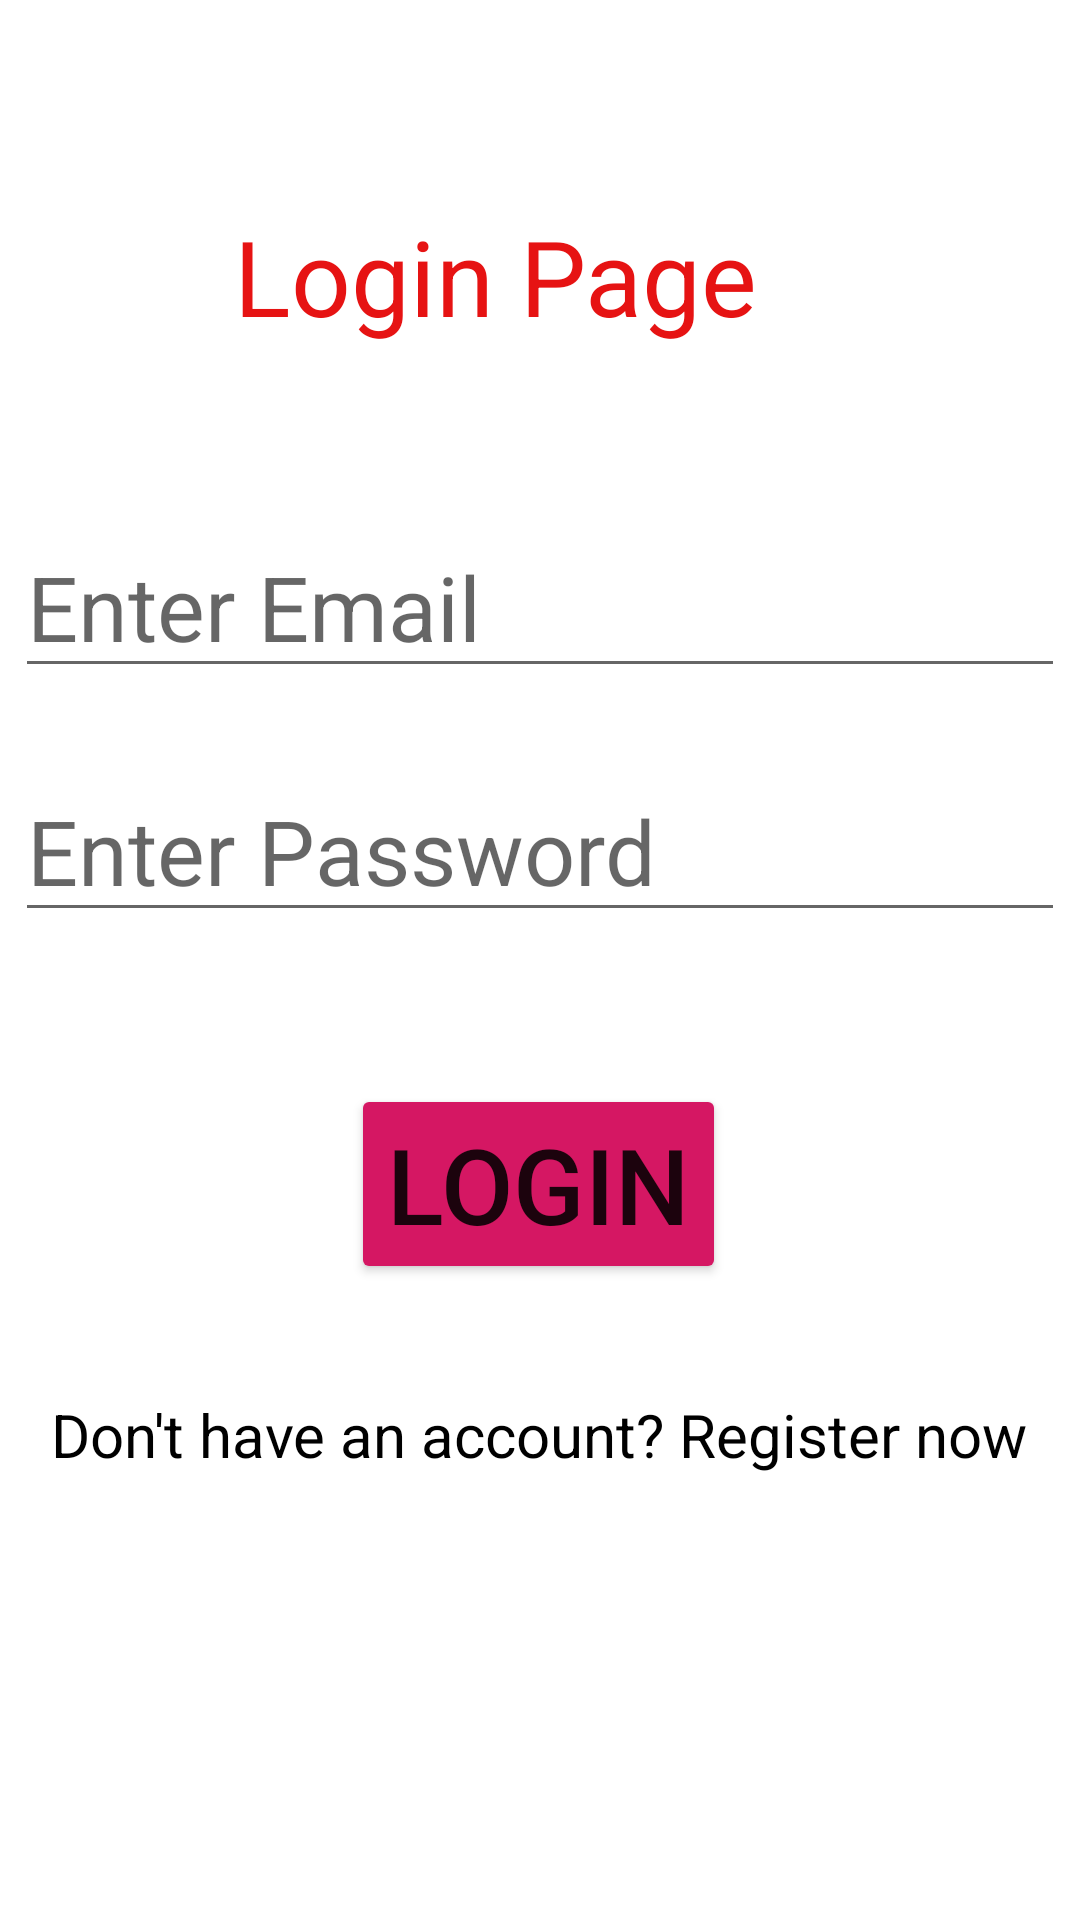

Android layout source for this screen:
<!-- AndroidManifest.xml: application theme Theme.ZikkiRegistration -->
<!-- res/layout/activity_login.xml -->
<?xml version="1.0" encoding="utf-8"?>
<androidx.constraintlayout.widget.ConstraintLayout xmlns:android="http://schemas.android.com/apk/res/android"
    xmlns:app="http://schemas.android.com/apk/res-auto"
    xmlns:tools="http://schemas.android.com/tools"
    android:layout_width="match_parent"
    android:layout_height="match_parent"
    tools:context=".LoginActivity">

    <TextView
        android:id="@+id/txt_login"
        android:layout_width="190dp"
        android:layout_height="52dp"
        android:text="Login Page"
        android:textColor="#E61313"
        android:textSize="35sp"
        app:layout_constraintBottom_toBottomOf="parent"
        app:layout_constraintEnd_toEndOf="parent"
        app:layout_constraintHorizontal_bias="0.458"
        app:layout_constraintStart_toStartOf="parent"
        app:layout_constraintTop_toTopOf="parent"
        app:layout_constraintVertical_bias="0.117" />

    <EditText
        android:id="@+id/Edt_loginemail"
        android:layout_width="wrap_content"
        android:layout_height="wrap_content"
        android:ems="10"
        android:hint="Enter Email"
        android:textSize="30sp"
        android:textColor="@color/purple_500"
        android:inputType="textEmailAddress"
        app:layout_constraintBottom_toBottomOf="parent"
        app:layout_constraintEnd_toEndOf="parent"
        app:layout_constraintHorizontal_bias="0.497"
        app:layout_constraintStart_toStartOf="parent"
        app:layout_constraintTop_toTopOf="parent"
        app:layout_constraintVertical_bias="0.295" />

    <EditText
        android:id="@+id/edt_Password"
        android:layout_width="wrap_content"
        android:layout_height="wrap_content"
        android:ems="10"
        android:hint="Enter Password"
        android:inputType="textPassword"
        android:textColor="@color/purple_500"
        android:textSize="30sp"
        app:layout_constraintBottom_toBottomOf="parent"
        app:layout_constraintEnd_toEndOf="parent"
        app:layout_constraintHorizontal_bias="0.491"
        app:layout_constraintStart_toStartOf="parent"
        app:layout_constraintTop_toTopOf="parent"
        app:layout_constraintVertical_bias="0.435" />

    <Button
        android:id="@+id/button"
        android:layout_width="wrap_content"
        android:layout_height="wrap_content"
        android:text="LOGIN"
        android:backgroundTint="#D51763"
        android:textSize="35sp"
        app:layout_constraintBottom_toBottomOf="parent"
        app:layout_constraintEnd_toEndOf="parent"
        app:layout_constraintHorizontal_bias="0.498"
        app:layout_constraintStart_toStartOf="parent"
        app:layout_constraintTop_toTopOf="parent"
        app:layout_constraintVertical_bias="0.63" />

    <TextView
        android:id="@+id/Txt_gotologin"
        android:layout_width="wrap_content"
        android:layout_height="wrap_content"
        android:text="Don't have an account? Register now"
        android:textSize="20sp"
        android:textColor="@color/black"
        app:layout_constraintBottom_toBottomOf="parent"
        app:layout_constraintEnd_toEndOf="parent"
        app:layout_constraintHorizontal_bias="0.498"
        app:layout_constraintStart_toStartOf="parent"
        app:layout_constraintTop_toTopOf="parent"
        app:layout_constraintVertical_bias="0.758" />

</androidx.constraintlayout.widget.ConstraintLayout>
<!-- resources referenced by this layout -->
<resources>
  <style name="Theme.ZikkiRegistration" parent="Theme.MaterialComponents.DayNight.DarkActionBar">
          
          <item name="colorPrimary">@color/purple_500</item>
          <item name="colorPrimaryVariant">@color/purple_700</item>
          <item name="colorOnPrimary">@color/white</item>
          
          <item name="colorSecondary">@color/teal_200</item>
          <item name="colorSecondaryVariant">@color/teal_700</item>
          <item name="colorOnSecondary">@color/black</item>
          
          <item name="android:statusBarColor">?attr/colorPrimaryVariant</item>
          
      </style>
  <!-- not gathered from this repository: default colours our renderer supplied (Android Studio template values) -->
  <color name="purple_500">#FF6200EE</color>
  <color name="purple_700">#FF3700B3</color>
  <color name="teal_200">#FF03DAC5</color>
  <color name="teal_700">#FF018786</color>
  <color name="black">#FF000000</color>
  <color name="white">#FFFFFFFF</color>
</resources>
